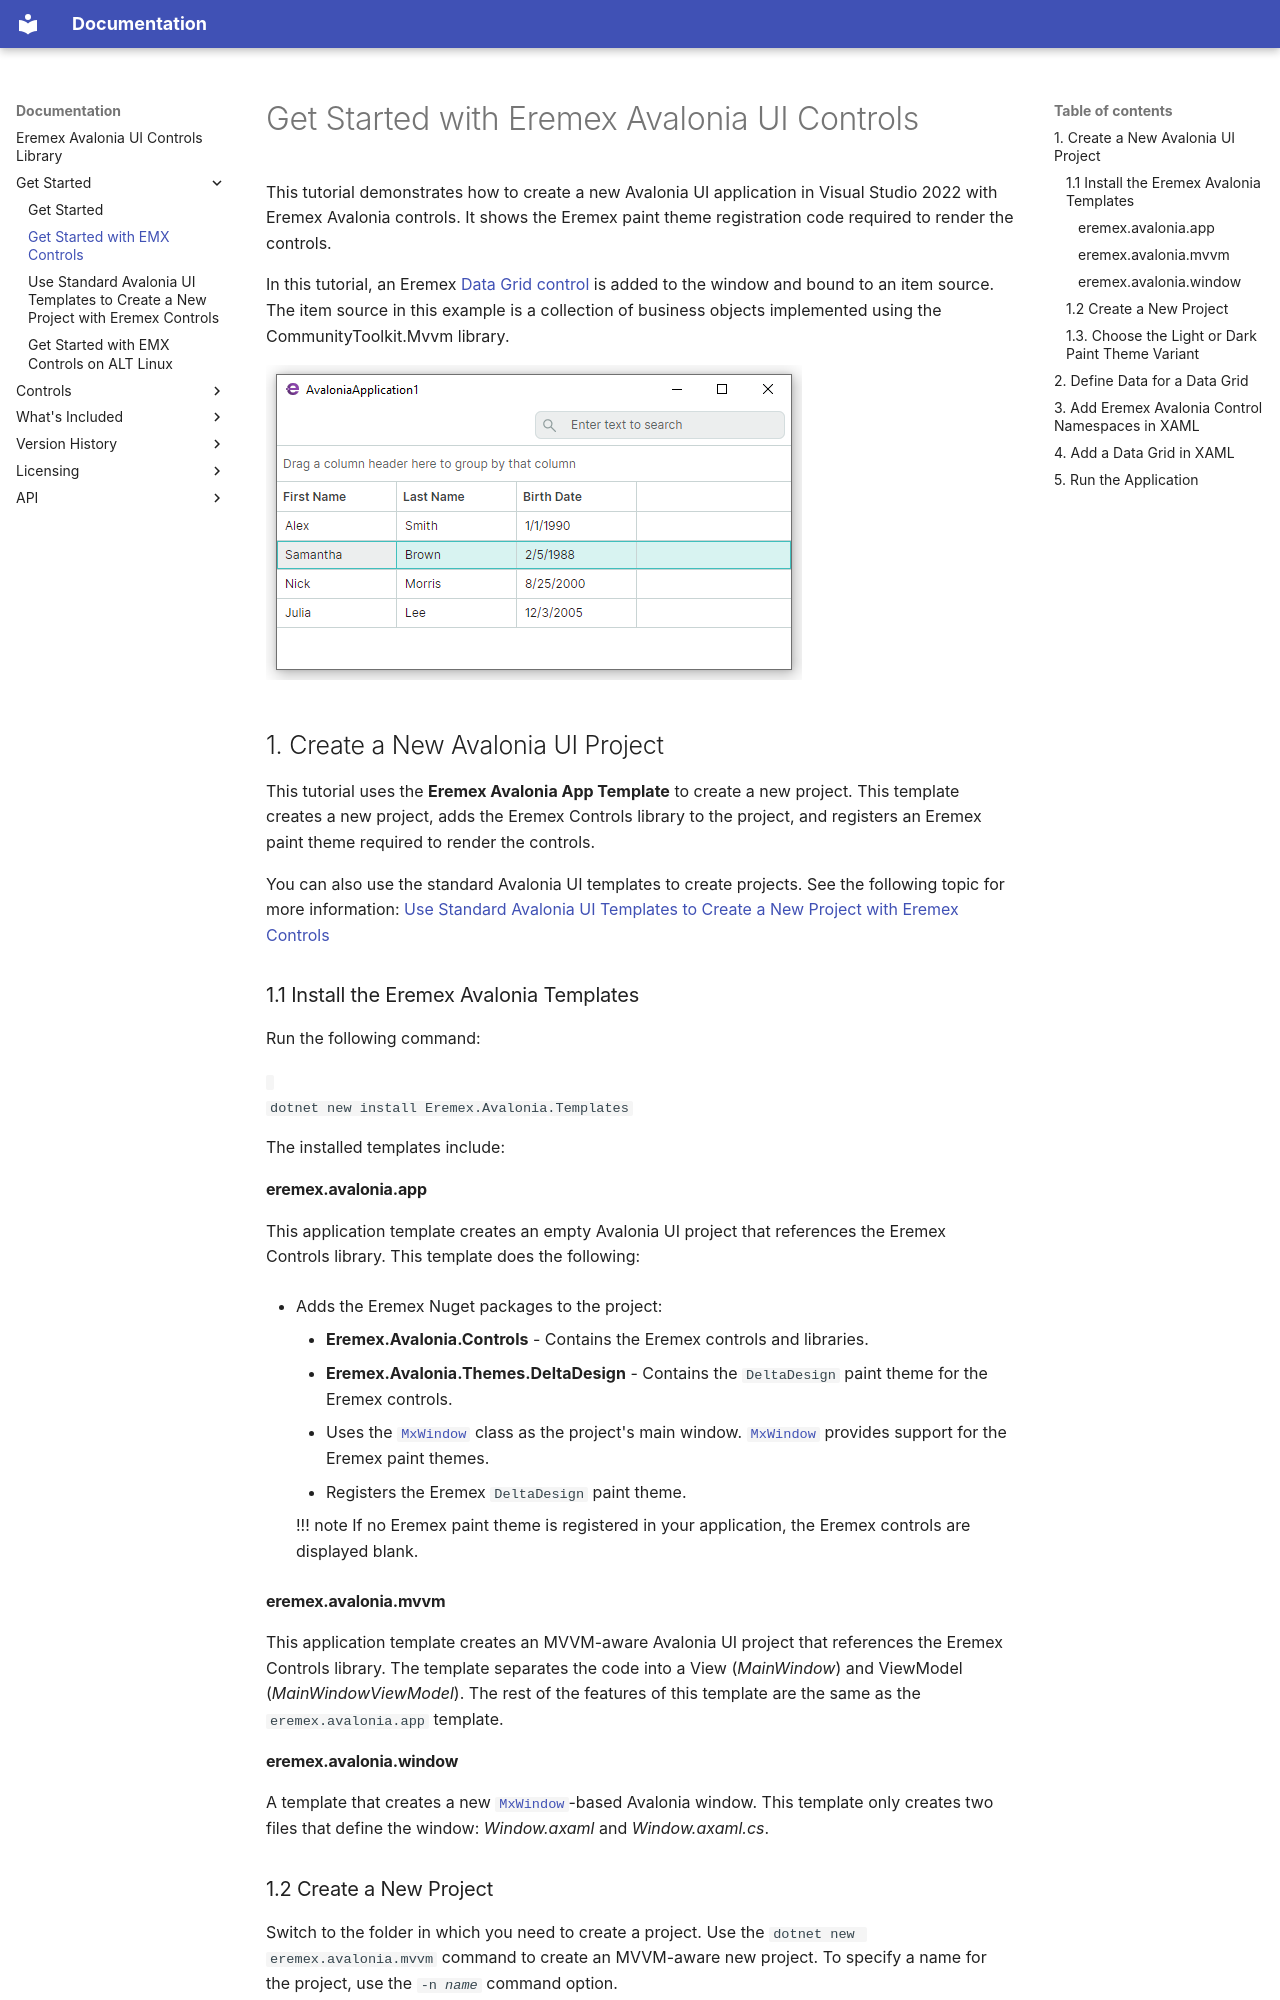

repository: Eremex/controls-doc · page: get-started/get-started-with-emx-controls/index.html · generator: mkdocs

---
title: Get Started with EMX Controls
order: 3000
seealso: []
---

# Get Started with Eremex Avalonia UI Controls

This tutorial demonstrates how to create a new Avalonia UI application in Visual Studio 2022 with Eremex Avalonia controls. It shows the Eremex paint theme registration code required to render the controls.

In this tutorial, an Eremex [Data Grid control](../controls/datagrid/index.md) is added to the window and bound to an item source. The item source in this example is a collection of business objects implemented using the CommunityToolkit.Mvvm library.

![gs-run-app](../images/gs-run-app.png)


## 1. Create a New Avalonia UI Project

This tutorial uses the **Eremex Avalonia App Template** to create a new project. 
This template creates a new project, adds the Eremex Controls library to the project, and registers an Eremex paint theme required to render the controls. 

You can also use the standard Avalonia UI templates to create projects. See the following topic for more information: [Use Standard Avalonia UI Templates to Create a New Project with Eremex Controls](create-new-avalonia-project-using-avalonia-templates.md)


### 1.1 Install the Eremex Avalonia Templates

Run the following command:

<code>
dotnet new install Eremex.Avalonia.Templates
</code>


The installed templates include:

#### eremex.avalonia.app

This application template creates an empty Avalonia UI project that references the Eremex Controls library. This template does the following:

- Adds the Eremex Nuget packages to the project: 
    
    - **Eremex.Avalonia.Controls** - Contains the Eremex controls and libraries.
    - **Eremex.Avalonia.Themes.DeltaDesign** - Contains the `DeltaDesign` paint theme for the Eremex controls.
- Uses the [`MxWindow`](../API/Eremex.AvaloniaUI.Controls.Common/MxWindow.md) class as the project's main window. [`MxWindow`](../API/Eremex.AvaloniaUI.Controls.Common/MxWindow.md) provides support for the Eremex paint themes.
- Registers the Eremex `DeltaDesign` paint theme. 

    !!! note
        If no Eremex paint theme is registered in your application, the Eremex controls are displayed blank.


#### eremex.avalonia.mvvm

This application template creates an MVVM-aware Avalonia UI project that references the Eremex Controls library. The template separates the code into a View (_MainWindow_) and ViewModel (_MainWindowViewModel_).
The rest of the features of this template are the same as the `eremex.avalonia.app` template.

#### eremex.avalonia.window

A template that creates a new [`MxWindow`](../API/Eremex.AvaloniaUI.Controls.Common/MxWindow.md)-based Avalonia window. This template only creates two files that define the window: _Window.axaml_ and _Window.axaml.cs_.
